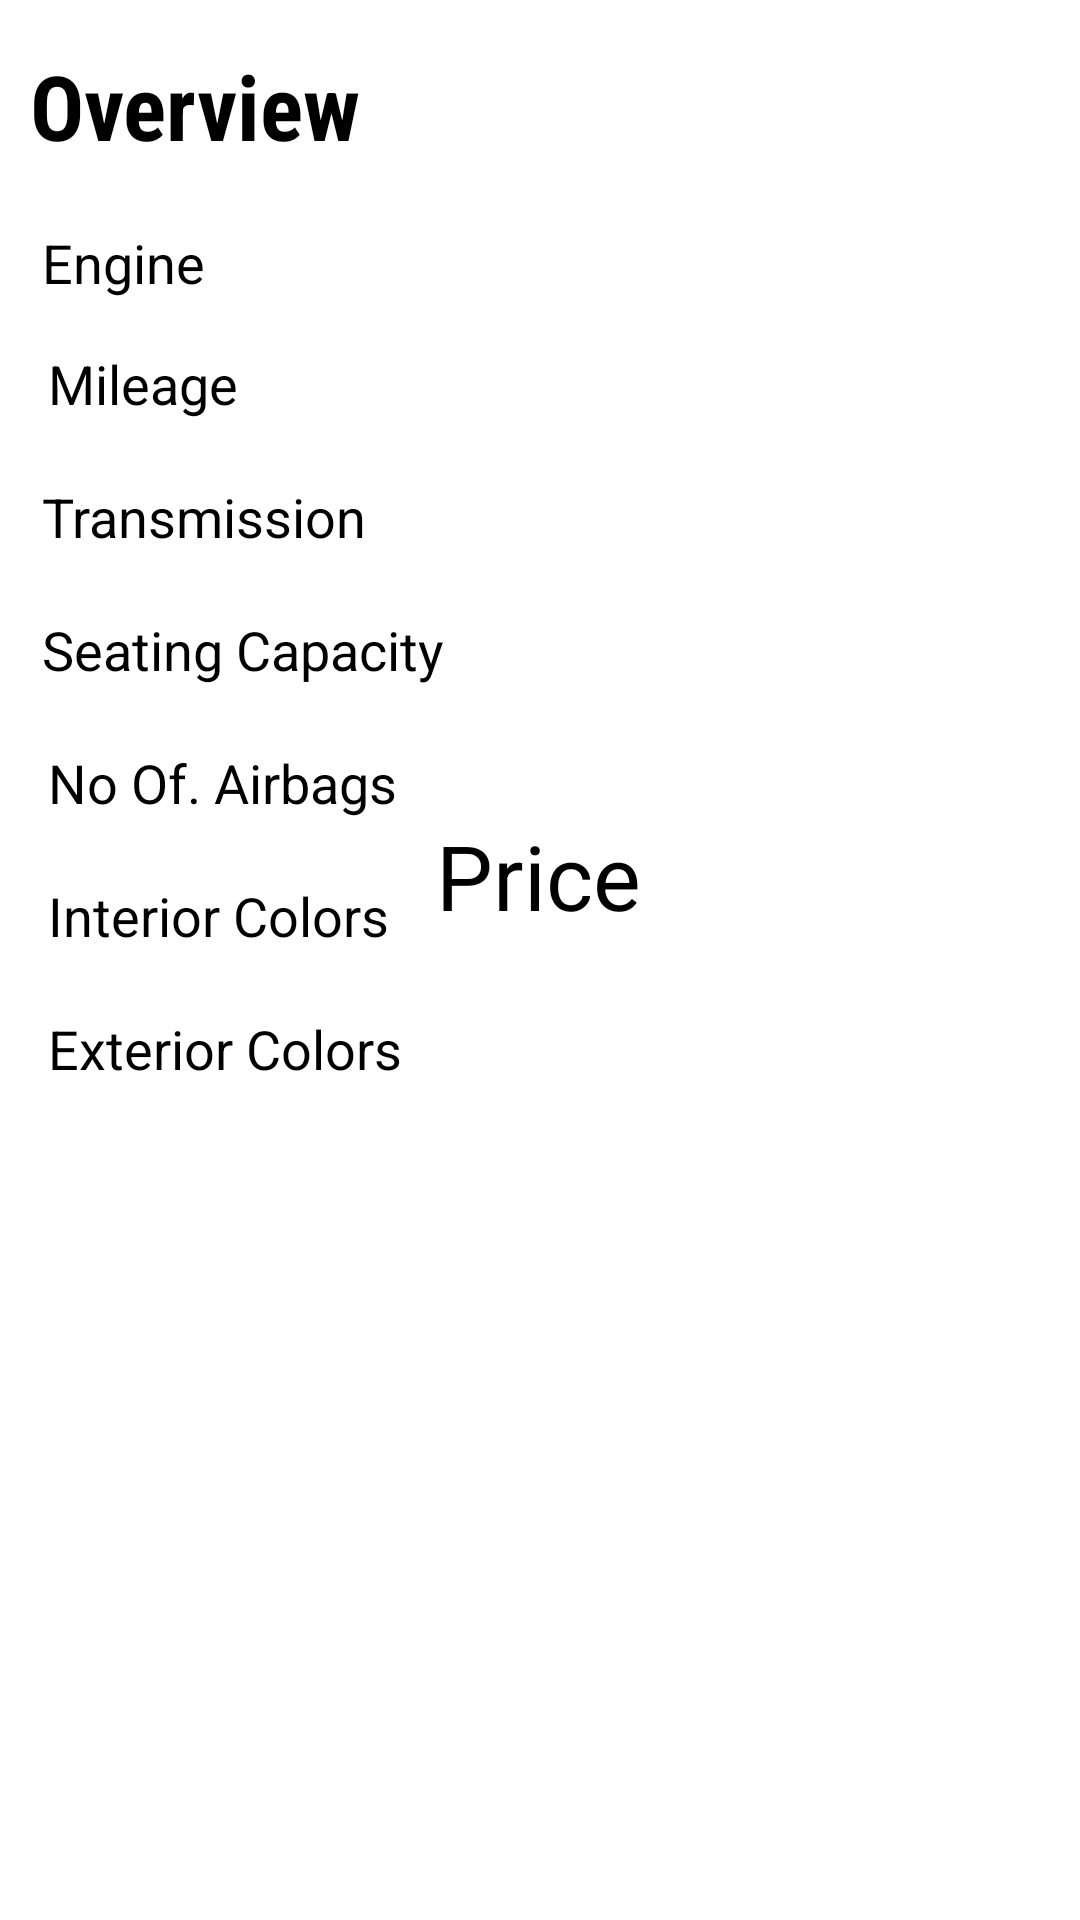

Produce the Android XML layout that renders to this screen, including the resource entries it uses.
<!-- AndroidManifest.xml: application theme Theme.Tester -->
<!-- res/layout/activity_variant_details.xml -->
<?xml version="1.0" encoding="utf-8"?>
<androidx.constraintlayout.widget.ConstraintLayout xmlns:android="http://schemas.android.com/apk/res/android"
    xmlns:app="http://schemas.android.com/apk/res-auto"
    xmlns:tools="http://schemas.android.com/tools"
    android:layout_width="match_parent"
    android:layout_height="match_parent"
    tools:context=".VariantDetailsActivity">

    <TextView
        android:id="@+id/textView15"
        android:layout_width="wrap_content"
        android:layout_height="wrap_content"
        android:layout_marginStart="10dp"
        android:layout_marginTop="15dp"
        android:fontFamily="sans-serif-condensed"
        android:text="Overview"
        android:textSize="30sp"
        android:textStyle="bold"
        app:layout_constraintStart_toStartOf="parent"
        app:layout_constraintTop_toTopOf="parent" />

    <TextView
        android:id="@+id/textView16"
        android:layout_width="wrap_content"
        android:layout_height="wrap_content"
        android:layout_marginStart="14dp"
        android:layout_marginTop="20dp"
        android:text="Engine"
        android:textSize="18sp"
        app:layout_constraintStart_toStartOf="parent"
        app:layout_constraintTop_toBottomOf="@+id/textView15" />

    <TextView
        android:id="@+id/engineTextView"
        android:layout_width="0dp"
        android:layout_height="wrap_content"
        android:layout_marginStart="16dp"
        android:layout_marginTop="20dp"
        android:textSize="18sp"
        app:layout_constraintStart_toEndOf="@+id/textView16"
        app:layout_constraintTop_toBottomOf="@+id/textView15"
        app:layout_constraintEnd_toEndOf="parent" />

    <TextView
        android:id="@+id/textView17"
        android:layout_width="wrap_content"
        android:layout_height="wrap_content"
        android:layout_marginStart="16dp"
        android:layout_marginTop="16dp"
        android:text="Mileage"
        android:textSize="18sp"
        app:layout_constraintStart_toStartOf="parent"
        app:layout_constraintTop_toBottomOf="@+id/textView16" />

    <TextView
        android:id="@+id/mileageTextView"
        android:layout_width="0dp"
        android:layout_height="wrap_content"
        android:layout_marginStart="16dp"
        android:layout_marginTop="16dp"
        android:textSize="18sp"
        app:layout_constraintStart_toEndOf="@+id/textView17"
        app:layout_constraintTop_toBottomOf="@+id/textView16"
        app:layout_constraintEnd_toEndOf="parent" />

    <TextView
        android:id="@+id/textView18"
        android:layout_width="wrap_content"
        android:layout_height="wrap_content"
        android:layout_marginStart="14dp"
        android:layout_marginTop="20dp"
        android:text="Transmission"
        android:textSize="18sp"
        app:layout_constraintStart_toStartOf="parent"
        app:layout_constraintTop_toBottomOf="@+id/textView17" />

    <TextView
        android:id="@+id/transmissionTextView"
        android:layout_width="0dp"
        android:layout_height="wrap_content"
        android:layout_marginStart="16dp"
        android:layout_marginTop="20dp"
        android:textSize="18sp"
        app:layout_constraintStart_toEndOf="@+id/textView18"
        app:layout_constraintTop_toBottomOf="@+id/textView17"
        app:layout_constraintEnd_toEndOf="parent" />

    <TextView
        android:id="@+id/textView19"
        android:layout_width="wrap_content"
        android:layout_height="wrap_content"
        android:layout_marginStart="14dp"
        android:layout_marginTop="20dp"
        android:text="Seating Capacity"
        android:textSize="18sp"
        app:layout_constraintStart_toStartOf="parent"
        app:layout_constraintTop_toBottomOf="@+id/textView18" />

    <TextView
        android:id="@+id/seatingCapacityTextView"
        android:layout_width="0dp"
        android:layout_height="wrap_content"
        android:layout_marginStart="16dp"
        android:layout_marginTop="20dp"
        android:textSize="18sp"
        app:layout_constraintStart_toEndOf="@+id/textView19"
        app:layout_constraintTop_toBottomOf="@+id/textView18"
        app:layout_constraintEnd_toEndOf="parent" />

    <TextView
        android:id="@+id/textView20"
        android:layout_width="wrap_content"
        android:layout_height="wrap_content"
        android:layout_marginStart="16dp"
        android:layout_marginTop="20dp"
        android:text="No Of. Airbags"
        android:textSize="18sp"
        app:layout_constraintStart_toStartOf="parent"
        app:layout_constraintTop_toBottomOf="@+id/textView19" />

    <TextView
        android:id="@+id/airbagsTextView"
        android:layout_width="0dp"
        android:layout_height="wrap_content"
        android:layout_marginStart="16dp"
        android:layout_marginTop="20dp"
        android:textSize="18sp"
        app:layout_constraintStart_toEndOf="@+id/textView20"
        app:layout_constraintTop_toBottomOf="@+id/textView19"
        app:layout_constraintEnd_toEndOf="parent" />

    <TextView
        android:id="@+id/textView21"
        android:layout_width="wrap_content"
        android:layout_height="wrap_content"
        android:layout_marginStart="16dp"
        android:layout_marginTop="20dp"
        android:text="Interior Colors"
        android:textSize="18sp"
        app:layout_constraintStart_toStartOf="parent"
        app:layout_constraintTop_toBottomOf="@+id/textView20" />

    <LinearLayout
        android:id="@+id/interiorColorsContainer"
        android:layout_width="0dp"
        android:layout_height="wrap_content"
        android:orientation="horizontal"
        android:layout_marginStart="16dp"
        android:layout_marginTop="20dp"
        app:layout_constraintStart_toEndOf="@+id/textView21"
        app:layout_constraintTop_toBottomOf="@+id/textView20"
        app:layout_constraintEnd_toEndOf="parent" />

    <TextView
        android:id="@+id/textView22"
        android:layout_width="wrap_content"
        android:layout_height="wrap_content"
        android:layout_marginStart="16dp"
        android:layout_marginTop="20dp"
        android:text="Exterior Colors"
        android:textSize="18sp"
        app:layout_constraintStart_toStartOf="parent"
        app:layout_constraintTop_toBottomOf="@+id/textView21" />

    <LinearLayout
        android:id="@+id/exteriorColorsContainer"
        android:layout_width="0dp"
        android:layout_height="wrap_content"
        android:orientation="horizontal"
        android:layout_marginStart="16dp"
        android:layout_marginTop="20dp"
        app:layout_constraintStart_toEndOf="@+id/textView22"
        app:layout_constraintTop_toBottomOf="@+id/textView21"
        app:layout_constraintEnd_toEndOf="parent" />

    <TextView
        android:id="@+id/price"
        android:layout_width="wrap_content"
        android:layout_height="wrap_content"
        android:layout_marginBottom="328dp"
        android:text="Price"
        android:textSize="30sp"
        app:layout_constraintBottom_toBottomOf="parent"
        app:layout_constraintEnd_toEndOf="parent"
        app:layout_constraintHorizontal_bias="0.498"
        app:layout_constraintStart_toStartOf="parent" />

</androidx.constraintlayout.widget.ConstraintLayout>
<!-- resources referenced by this layout -->
<resources>
  <style name="Theme.Tester" parent="Base.Theme.Tester">
      
      <item name="android:navigationBarColor">@android:color/transparent</item>
      <item name="android:statusBarColor">@android:color/transparent</item>
      <item name="android:windowLightStatusBar">?attr/isLightTheme</item>
    </style>
</resources>
